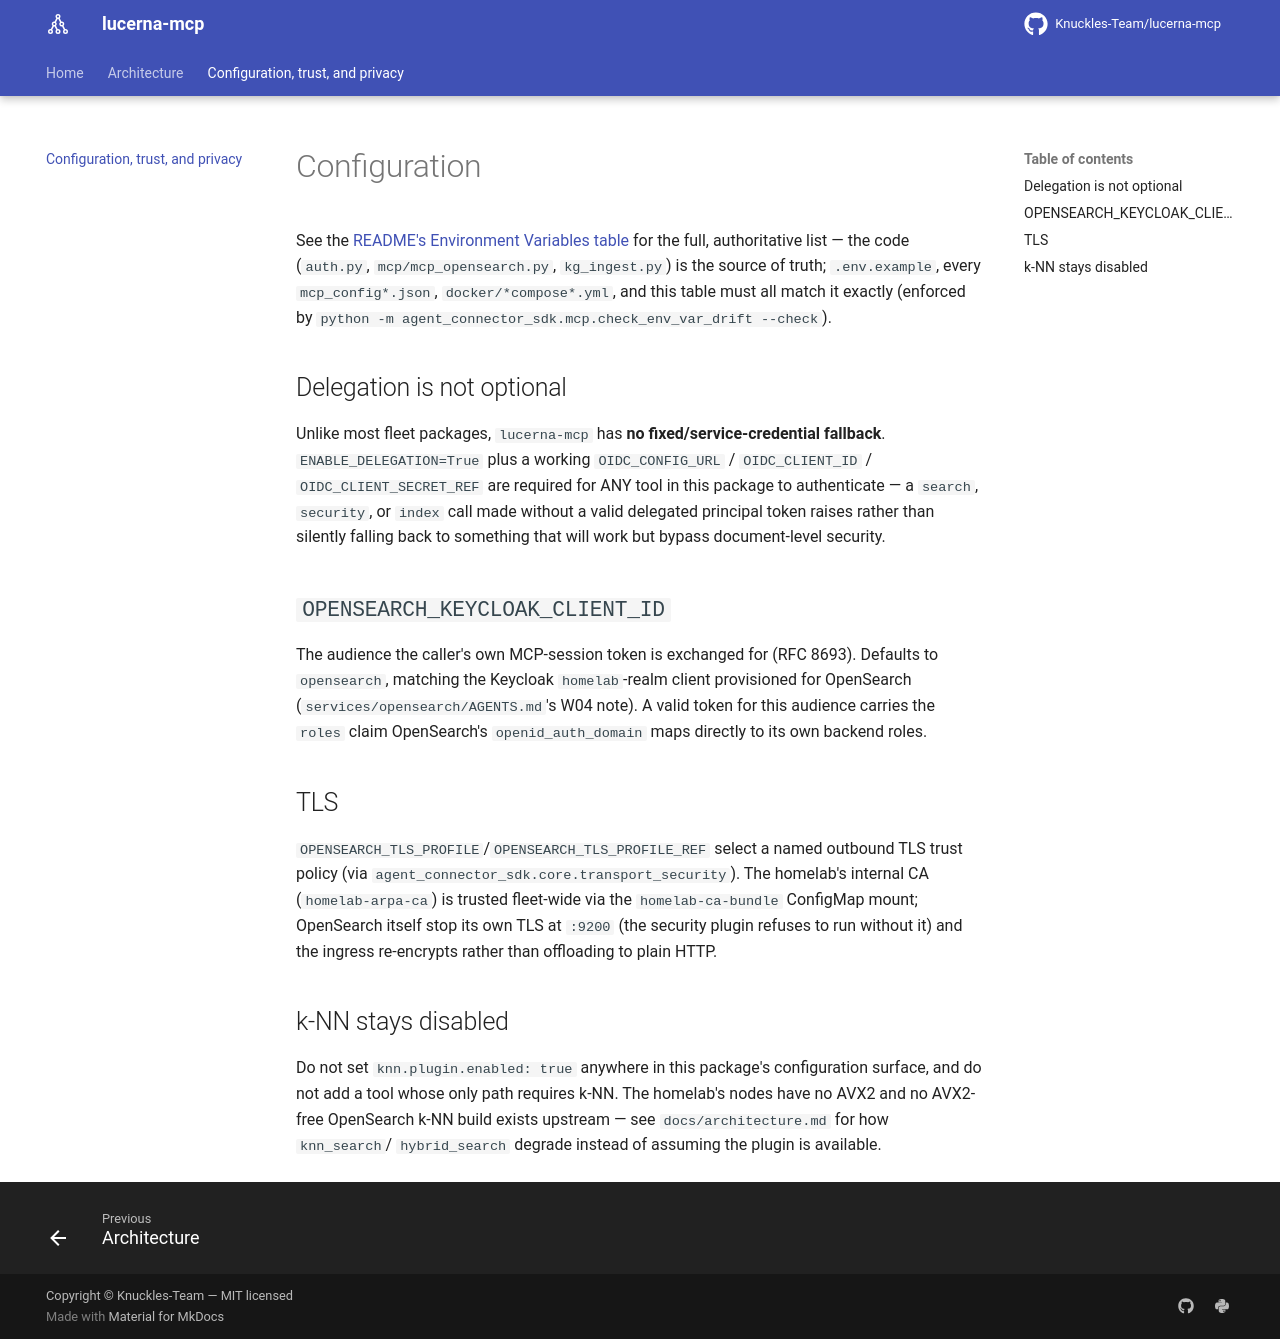

repository: Knuckles-Team/lucerna-mcp · page: configuration/index.html · generator: mkdocs

# Configuration

See the [README's Environment Variables table](../README.md#environment-variables)
for the full, authoritative list — the code (`auth.py`, `mcp/mcp_opensearch.py`,
`kg_ingest.py`) is the source of truth; `.env.example`, every `mcp_config*.json`,
`docker/*compose*.yml`, and this table must all match it exactly (enforced by
`python -m agent_connector_sdk.mcp.check_env_var_drift --check`).

## Delegation is not optional

Unlike most fleet packages, `lucerna-mcp` has **no fixed/service-credential
fallback**. `ENABLE_DELEGATION=True` plus a working `OIDC_CONFIG_URL` /
`OIDC_CLIENT_ID` / `OIDC_CLIENT_SECRET_REF` are required for ANY tool in this
package to authenticate — a `search`, `security`, or `index` call made
without a valid delegated principal token raises rather than silently
falling back to something that will work but bypass document-level
security.

## `OPENSEARCH_KEYCLOAK_CLIENT_ID`

The audience the caller's own MCP-session token is exchanged for (RFC 8693).
Defaults to `opensearch`, matching the Keycloak `homelab`-realm client
provisioned for OpenSearch (`services/opensearch/AGENTS.md`'s W04 note). A
valid token for this audience carries the `roles` claim OpenSearch's
`openid_auth_domain` maps directly to its own backend roles.

## TLS

`OPENSEARCH_TLS_PROFILE`/`OPENSEARCH_TLS_PROFILE_REF` select a named outbound
TLS trust policy (via `agent_connector_sdk.core.transport_security`). The
homelab's internal CA (`homelab-arpa-ca`) is trusted fleet-wide via the
`homelab-ca-bundle` ConfigMap mount; OpenSearch itself stop its own TLS
at `:9200` (the security plugin refuses to run without it) and the ingress
re-encrypts rather than offloading to plain HTTP.

## k-NN stays disabled

Do not set `knn.plugin.enabled: true` anywhere in this package's
configuration surface, and do not add a tool whose only path requires k-NN.
The homelab's nodes have no AVX2 and no AVX2-free OpenSearch k-NN build
exists upstream — see `docs/architecture.md` for how `knn_search`/
`hybrid_search` degrade instead of assuming the plugin is available.
